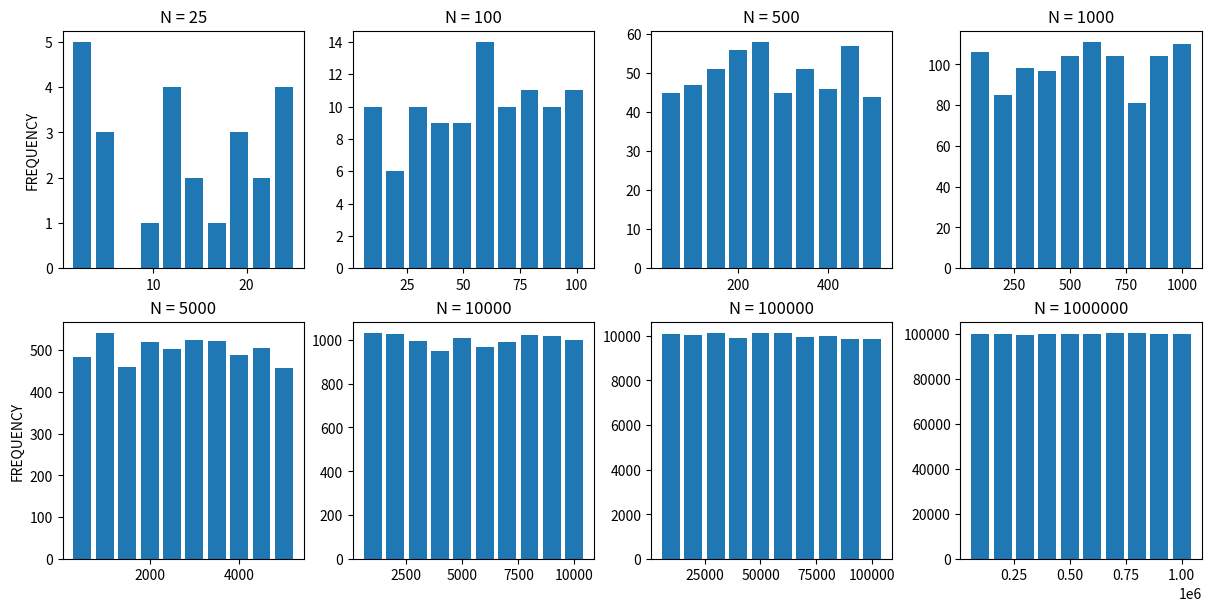

Write the Python code that produced this figure.
"""
NCL_resampling_1.py
===================

Contributed by:
[redacted]

Originally published:
   - https://github.com/brianpm/hacknostics/blob/master/Notebooks/bootstrapping_like_ncl.ipynb

This script illustrates the following concepts:
   -

See following URLs to see the reproduced NCL plots & script:
    - Original NCL script: https://ncl.ucar.edu/Applications/Scripts/resampling_1.ncl
    - Original NCL plots: http://ncl.ucar.edu/Applications/Images/resampling_1_1_lg.png, http://ncl.ucar.edu/Applications/Images/resampling_1_2_lg.png, and http://ncl.ucar.edu/Applications/Images/resampling_1_3_lg.png

"""

###############################################################################
# Import packages:

import matplotlib.pyplot as plt
import numpy as np

#%%
# These distributions of sampling indices illustrate properties of resampling with replacement from a uniform
# distribution using generate_sample_indices. Clearly, a reasonably large N is needed to 'reasonably' sample all
# combinations.
#
# NCL's `resampling_1.ncl` example is slightly confusing, at least partly because NCL has some idiosyncratic defaults.
#
# The NS array is not just the sample size, but it is also being used to specify the interval from which integers are
# being drawn. I think this is to be thought of as like drawing indices from a sample with NS entries. This can be a
# little confusing because in the loop, NCL is generating arrays of indices of size NS drawn from the range [0,NS].
#
# The NCL function generate_sample_indices uses random_uniform. In our implementation, we will use the modern Numpy
# infrastructure that uses integers to generate integer random numbers from a discrete uniform distribution. Another
# advantage her is that the Generator also has a choice method allowing us to replicate NCL's functionality with no
# effort.
#
# The NCL example produces 3 plots that are just realizations of the same process. While I guess that shows that you
# don't get the same answer every time, I don't think it is necessary. Our example will make one instance of the
# 8-panel plot.


def generate_sample_indices(N, method=True, rng=None, minval=None, maxval=None):
    """Return an array of length N of integer indices derived by sampling with
    or without replacement.

       [0,N) or [minval, maxval].

    N : number of indices to return
    method : determine whether to sample with replacement (True) or not (False).
    rng : random number generator
        If rng is provided, use the `choice` method on that random number generator.
        If rng is None, use Numpy's `defaut_rng` to instantiate a fresh random number generator.

    minval and maxval : used to specify the range of values (i.e. indices) to use.
        This is useful when the sample size is different from the total data size,
        for example, if you want to select 250 values from an array that is 10_000_000 elements.

    Example Application:
        If want to sample a distribution with sequences of a given length,
        specify maxval = len(data) - len(sequence)
    """

    if rng is None:
        rng = np.random.default_rng()  # Numpy's default Generator
    if minval is not None:
        mn = minval
    else:
        mn = 0
    if maxval is not None:
        mx = maxval
    else:
        mx = N
    if (minval is not None) or (maxval is not None):
        arr = np.arange(mn, mx)
    else:
        arr = N
    return rng.choice(arr, size=N, replace=method)


# Original NCL Code is often provided in comments.
# Some lines are directly modified to python syntax, but often it is written in more idiomatic python.
#
# ;***********************************************************
# ; resampling_1.ncl
# ;
# ; Concepts illustrated:
# ;   - Generating random number seeds based on a 'clock'
# ;   - Generate 'resampling with replacement' indices
# ;     Use: generate_sample_indices( N, 1 )
# ;   - Use histogram to display distribution
# ;   - create a panel plot
# ;***********************************************************
# ;--- Specify sample sizes
# ;***********************************************************

NS = np.array([25, 100, 500, 1000, 5000, 10000, 100000, 1000000])

#   NP    = len(NS)                              # NCL --> not needed in Python version
#   plot  = new (NP, "graphic", "No_FillValue")  #

# *********************************************************** --- Generate and use random number seeds for
# initialization *********************************************************** NCL defaults to fixed seeds for its
# random number generator, but that is not the case for Numpy, so re-seeding is not strictly necessary. Numpy has
# fairly advanced random number generation features (https://numpy.org/doc/stable/reference/random/index.html).

# NCL:
#  rand1 = toint(systemfunc(" date +%s")) # --> NCL uses the system's date command

# Python:
# Method 1 (subprocess to use OS date just like NCL)
# import subprocess
# cmd = subprocess.run(['date', '+%s'], capture_output=True)
# rand1 = int(cmd.stdout)
# If you don't want to use the OS (directly) to get the date, you could use Python:
# Method 2 (datetime):
from datetime import datetime

curr_time = datetime.now()
rand1 = int(curr_time.strftime('%s'))
# Note: Method 1 and Method 2 produce the same result.

rand2 = int((54321 * rand1) % 2147483398)
#   NCL : random_setallseed(rand1, rand2)  # the ncl RNG uses two integers for seeding
# Python/Numpy:
# We can use a sequence (of any length) to seed.
# If no seed is given, "fresh, unpredictable entropy will be pulled from the OS" <-- Means we didn't need to worry about trying to make up a new seed.
rng = np.random.default_rng(seed=[rand1,
                                  rand2])  # rng = random number generator

# NCL Code from example
# ***********************************************************
# --- Plot a histogram of index distributions for each sample size
#
# ***********************************************************
#  wks  = gsn_open_wks ("png","resampling")  ; send graphics to PNG file
#  gsn_define_colormap(wks,"default")  ; 30 distinct colors
#  resh           = True
#  resh@gsnDraw   = False
#  resh@gsnFrame  = False
#  resh@tmXBLabelStride = 1
#  resh@tiMainOffsetYF  = -0.020       ; move tiMain down into plot
# ;resh@gsnHistogramBinWidth = ?? ; for 'tuning' ... if desired
# ***********************************************************
# --- Loop
# ***********************************************************
#   do plotnum=0,2
#     do np=0,NP-1
#        iw := generate_sample_indices( NS(np), 1 )
#        iw@long_name = "N="+NS(np)
#        printMinMax(iw, 0)
#        resh@tiMainString = iw@long_name
#        delete(iw@long_name)  ; do not want on plot
#        if (np.eq.0 .or. np.eq.4) then      ; reduce clutter
#            resh@tiYAxisString = "Frequency"
#        else
#          resh@tiYAxisString = " "         ; No title on Y axis.
#        end if
#        plot(np) = gsn_histogram(wks, iw  ,resh)
#     end do
#   resP                        = True
#   resP@gsnMaximize            = True
#   resP@gsnPanelMainString     = "Distribution: Uniform Random Indices w/ Replacement"
#   resP@gsnPanelLeft           = 0.01  ; make room on left and right side of paneled
#   resP@gsnPanelRight          = 0.99  ; plots for text and tickmarks
#   gsn_panel(wks,plot,(/2,4/),resP)
#   end do

# Python using Numpy and Matplotlib
fig, ax = plt.subplots(figsize=(12, 6),
                       ncols=4,
                       nrows=2,
                       sharey=False,
                       constrained_layout=True)
aa = ax.ravel()  # makes a view of ax that can be indexed with one number.
iw = dict(
)  # hold the results all together // This is optional, but could be useful if there are more steps than
# just making the histogram.
histograms = dict()
h_edges = dict()
for i, ns in enumerate(NS):
    print(f"i = {i}, ns = {ns}")
    iw[ns] = generate_sample_indices(ns, method=True, rng=rng)
    histograms[ns], h_edges[ns] = np.histogram(
        iw[ns])  # keep histogram counts and bin edges.
    aa[i].bar(h_edges[ns][0:-1] + np.diff(h_edges[ns]),
              histograms[ns],
              width=0.8 * np.diff(h_edges[ns])[1])
    aa[i].set_title(f"N = {ns}")

plt.setp(ax[:, 0], ylabel="FREQUENCY")  # put labels on left side axes.
plt.show()
